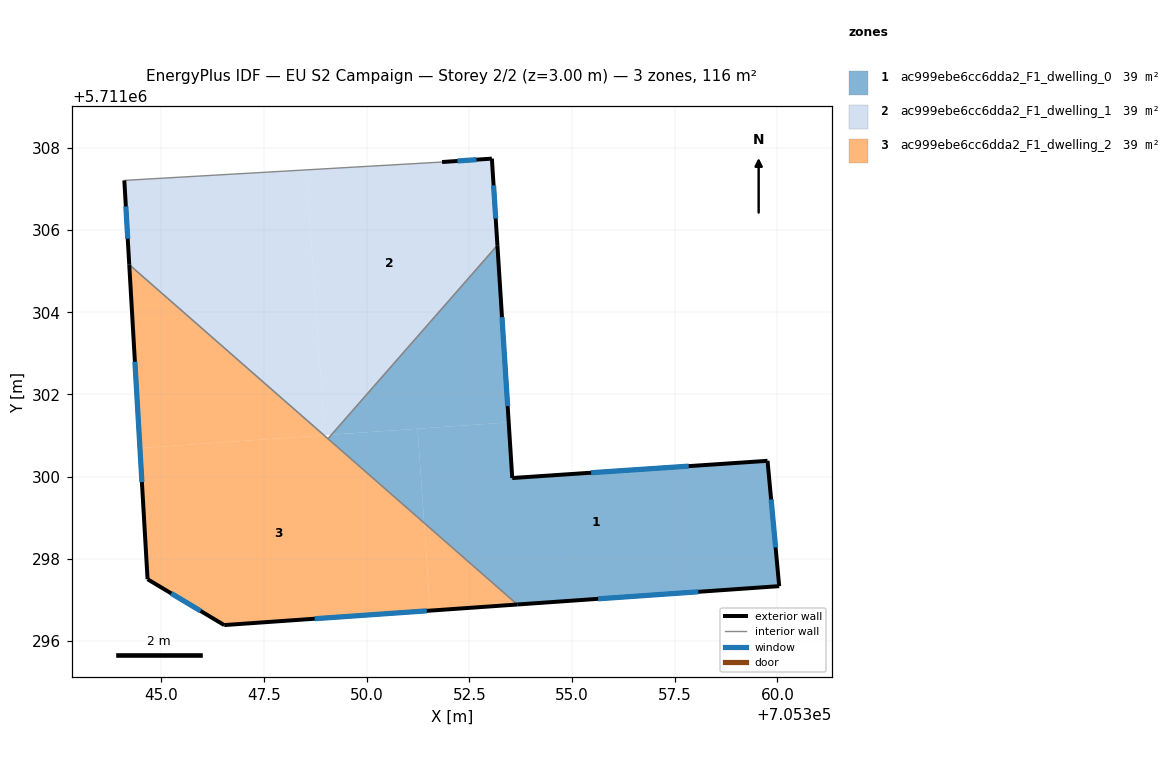
=== STOREY PLAN SPEC (per zone: floor XY polygon, exterior-wall plan segments, windows/doors) ===
zone 1: ac999ebe6cc6dda2_F1_dwelling_0  (38.8 m²)
  floor: (705359.76, 5711300.38) (705360.04, 5711297.33) (705353.67, 5711296.88) (705351.40, 5711298.87) (705351.24, 5711301.16) (705353.46, 5711301.32) (705353.54, 5711299.96)
  floor: (705353.18, 5711305.63) (705353.46, 5711301.32) (705349.14, 5711301.02)
  floor: (705351.24, 5711301.16) (705351.40, 5711298.87) (705349.06, 5711300.92) (705349.14, 5711301.02)
  exterior wall: (705359.76, 5711300.38) – (705353.54, 5711299.96)  [6.2 m]
    window: (705357.84, 5711300.25) – (705355.46, 5711300.09)  [2.7 m²]
  exterior wall: (705360.04, 5711297.33) – (705359.76, 5711300.38)  [3.1 m]
    window: (705359.96, 5711298.27) – (705359.85, 5711299.44)  [1.3 m²]
  exterior wall: (705353.67, 5711296.88) – (705360.04, 5711297.33)  [6.4 m]
    window: (705355.64, 5711297.02) – (705358.07, 5711297.19)  [2.8 m²]
  exterior wall: (705353.54, 5711299.96) – (705353.18, 5711305.63)  [5.7 m]
    window: (705353.43, 5711301.71) – (705353.29, 5711303.88)  [2.5 m²]
  interior walls: 2
zone 2: ac999ebe6cc6dda2_F1_dwelling_1  (38.8 m²)
  floor: (705353.05, 5711307.74) (705353.18, 5711305.63) (705349.14, 5711301.02) (705348.98, 5711301.01) (705348.53, 5711307.46) (705351.84, 5711307.66)
  floor: (705348.53, 5711307.46) (705348.98, 5711301.01) (705348.96, 5711301.00) (705344.22, 5711305.16) (705344.10, 5711307.21)
  exterior wall: (705344.10, 5711307.21) – (705344.22, 5711305.16)  [2.1 m]
    window: (705344.14, 5711306.58) – (705344.18, 5711305.79)  [0.9 m²]
  exterior wall: (705353.05, 5711307.74) – (705351.84, 5711307.66)  [1.2 m]
    window: (705352.67, 5711307.71) – (705352.21, 5711307.68)  [0.5 m²]
  exterior wall: (705353.18, 5711305.63) – (705353.05, 5711307.74)  [2.1 m]
    window: (705353.14, 5711306.28) – (705353.09, 5711307.09)  [0.9 m²]
  interior walls: 3
zone 3: ac999ebe6cc6dda2_F1_dwelling_2  (38.8 m²)
  floor: (705351.40, 5711298.87) (705351.55, 5711296.74) (705346.53, 5711296.38) (705344.67, 5711297.50) (705344.48, 5711300.69) (705348.96, 5711301.00)
  floor: (705353.67, 5711296.88) (705351.55, 5711296.74) (705351.40, 5711298.87)
  floor: (705348.96, 5711301.00) (705344.48, 5711300.69) (705344.22, 5711305.16)
  exterior wall: (705346.53, 5711296.38) – (705353.67, 5711296.88)  [7.2 m]
    window: (705348.74, 5711296.54) – (705351.46, 5711296.73)  [3.1 m²]
  exterior wall: (705344.67, 5711297.50) – (705346.53, 5711296.38)  [2.2 m]
    window: (705345.24, 5711297.15) – (705345.96, 5711296.73)  [1.0 m²]
  exterior wall: (705344.22, 5711305.16) – (705344.67, 5711297.50)  [7.7 m]
    window: (705344.36, 5711302.79) – (705344.53, 5711299.86)  [3.4 m²]
  interior walls: 2

=== DERIVED (storey summary) ===
Building: EU S2 Campaign
Storey: 2 of 2  (floor level z = 3.00 m)
Storey gross floor area: 116.3 m²
Zones on this storey: 3
  - ac999ebe6cc6dda2_F1_dwelling_0: floor 38.8 m²; exterior wall 21.4 m (64.1 m²); 4 window(s) 9.4 m²; WWR 14.6%
  - ac999ebe6cc6dda2_F1_dwelling_1: floor 38.8 m²; exterior wall 5.4 m (16.2 m²); 3 window(s) 2.4 m²; WWR 14.6%
  - ac999ebe6cc6dda2_F1_dwelling_2: floor 38.8 m²; exterior wall 17.0 m (51.0 m²); 3 window(s) 7.5 m²; WWR 14.6%
Zone adjacency (shared interzone walls):
  - ac999ebe6cc6dda2_F1_dwelling_0 ↔ ac999ebe6cc6dda2_F1_dwelling_1
  - ac999ebe6cc6dda2_F1_dwelling_0 ↔ ac999ebe6cc6dda2_F1_dwelling_2
  - ac999ebe6cc6dda2_F1_dwelling_1 ↔ ac999ebe6cc6dda2_F1_dwelling_2